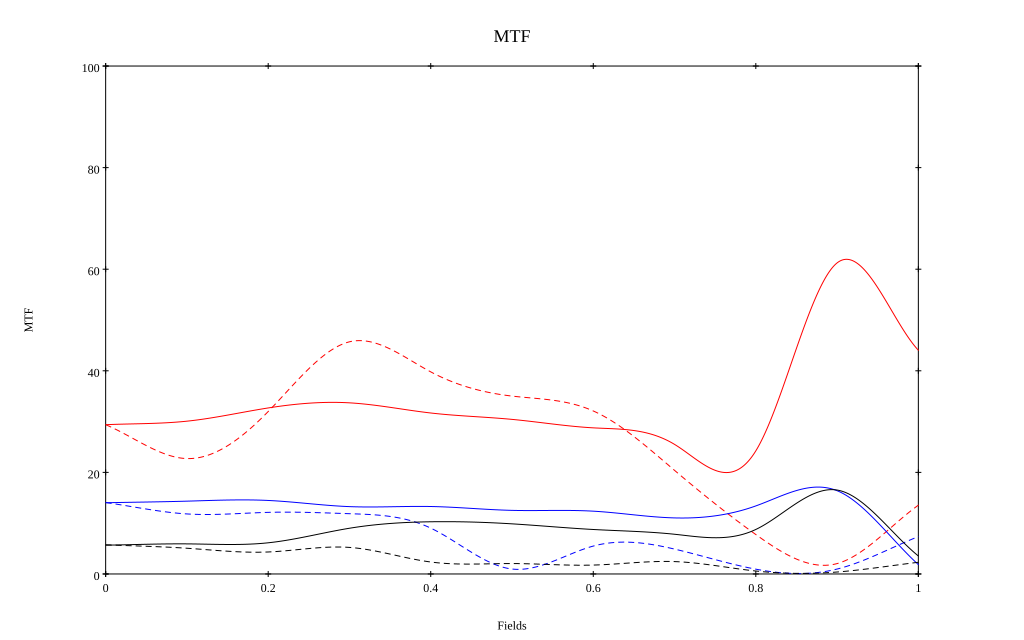

Values plotted in this chart, from the file beside it:
, 0, 0.1, 0.2, 0.3, 0.4, 0.5, 0.6, 0.7, 0.8, 0.9, 1
10 sag, 0.294, 0.301, 0.327, 0.337, 0.317, 0.304, 0.288, 0.255, 0.242, 0.612, 0.44
10 tan, 0.294, 0.227, 0.32, 0.457, 0.398, 0.35, 0.321, 0.204, 0.078, 0.02, 0.135
30 sag, 0.14, 0.143, 0.145, 0.133, 0.133, 0.125, 0.124, 0.11, 0.134, 0.164, 0.018
30 tan, 0.141, 0.118, 0.121, 0.119, 0.09, 0.01, 0.055, 0.049, 0.009, 0.01, 0.074
50 sag, 0.057, 0.059, 0.061, 0.09, 0.103, 0.099, 0.088, 0.078, 0.088, 0.165, 0.035
50 tan, 0.057, 0.051, 0.043, 0.052, 0.024, 0.021, 0.018, 0.024, 0.006, 0.004, 0.023
